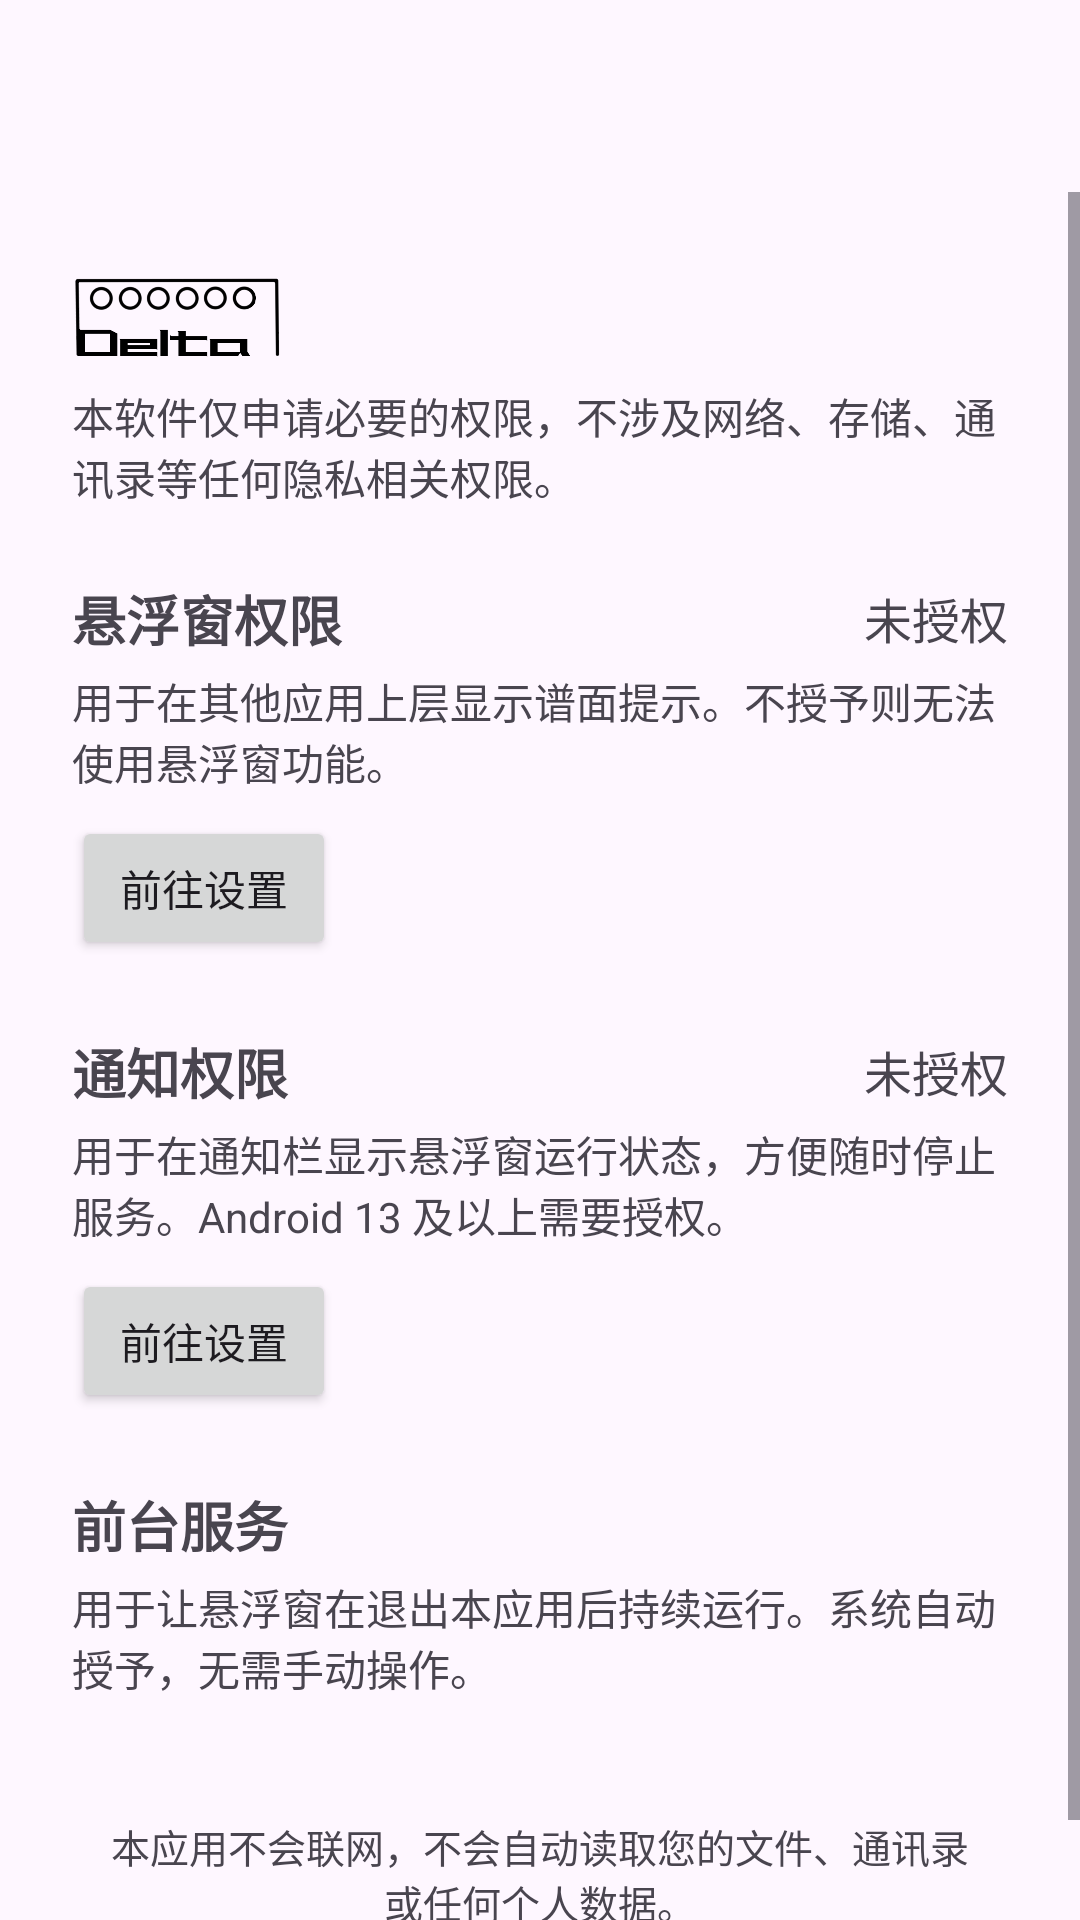

Android layout source for this screen:
<!-- AndroidManifest.xml: application theme Theme.HarmonicaIndicator -->
<!-- res/layout/activity_authority_setting.xml -->
<?xml version="1.0" encoding="utf-8"?>
<LinearLayout xmlns:android="http://schemas.android.com/apk/res/android"
    android:id="@+id/authority_root"
    android:layout_width="match_parent"
    android:layout_height="match_parent"
    android:orientation="vertical">

    <com.google.android.material.appbar.AppBarLayout
        android:layout_width="match_parent"
        android:layout_height="wrap_content">

        <androidx.appcompat.widget.Toolbar
            android:id="@+id/authority_Toolbar"
            android:layout_width="match_parent"
            android:layout_height="?attr/actionBarSize" />
    </com.google.android.material.appbar.AppBarLayout>

    <ScrollView
        android:layout_width="match_parent"
        android:layout_height="0dp"
        android:layout_weight="1"
        android:fillViewport="true">

        <LinearLayout
            android:layout_width="match_parent"
            android:layout_height="wrap_content"
            android:orientation="vertical"
            android:paddingBottom="32dp">
            <ImageView
                android:id="@+id/about_AppIcon"
                android:layout_width="90dp"
                android:layout_height="54dp"
                android:layout_marginStart="14dp"
                android:layout_marginTop="16dp"
                android:contentDescription="app_icon"
                android:scaleX="2.5"
                android:scaleY="2.5"
                android:src="@drawable/app_icon_transparent"
                />

            <TextView
                android:layout_width="match_parent"
                android:layout_height="wrap_content"
                android:layout_marginStart="24dp"
                android:layout_marginTop="-6dp"
                android:layout_marginEnd="24dp"
                android:text="本软件仅申请必要的权限，不涉及网络、存储、通讯录等任何隐私相关权限。"
                android:textColor="?android:attr/textColorSecondary"
                android:textSize="14sp" />

            
            <LinearLayout
                android:layout_width="match_parent"
                android:layout_height="wrap_content"
                android:layout_marginStart="24dp"
                android:layout_marginTop="24dp"
                android:layout_marginEnd="24dp"
                android:orientation="vertical">

                <LinearLayout
                    android:layout_width="match_parent"
                    android:layout_height="wrap_content"
                    android:gravity="center_vertical"
                    android:orientation="horizontal">

                    <TextView
                        android:layout_width="0dp"
                        android:layout_height="wrap_content"
                        android:layout_weight="1"
                        android:text="悬浮窗权限"
                        android:textSize="18sp"
                        android:textStyle="bold" />

                    <TextView
                        android:id="@+id/authority_overlay_status"
                        android:layout_width="wrap_content"
                        android:layout_height="wrap_content"
                        android:text="未授权"
                        android:textSize="16sp" />
                </LinearLayout>

                <TextView
                    android:layout_width="match_parent"
                    android:layout_height="wrap_content"
                    android:layout_marginTop="4dp"
                    android:text="用于在其他应用上层显示谱面提示。不授予则无法使用悬浮窗功能。"
                    android:textColor="?android:attr/textColorSecondary"
                    android:textSize="14sp" />

                <Button
                    android:id="@+id/authority_overlay_manage"
                    android:layout_width="wrap_content"
                    android:layout_height="wrap_content"
                    android:layout_marginTop="8dp"
                    android:text="前往设置" />
            </LinearLayout>

            
            <LinearLayout
                android:layout_width="match_parent"
                android:layout_height="wrap_content"
                android:layout_marginStart="24dp"
                android:layout_marginTop="24dp"
                android:layout_marginEnd="24dp"
                android:orientation="vertical">

                <LinearLayout
                    android:layout_width="match_parent"
                    android:layout_height="wrap_content"
                    android:gravity="center_vertical"
                    android:orientation="horizontal">

                    <TextView
                        android:layout_width="0dp"
                        android:layout_height="wrap_content"
                        android:layout_weight="1"
                        android:text="通知权限"
                        android:textSize="18sp"
                        android:textStyle="bold" />

                    <TextView
                        android:id="@+id/authority_notification_status"
                        android:layout_width="wrap_content"
                        android:layout_height="wrap_content"
                        android:text="未授权"
                        android:textSize="16sp" />
                </LinearLayout>

                <TextView
                    android:layout_width="match_parent"
                    android:layout_height="wrap_content"
                    android:layout_marginTop="4dp"
                    android:text="用于在通知栏显示悬浮窗运行状态，方便随时停止服务。Android 13 及以上需要授权。"
                    android:textColor="?android:attr/textColorSecondary"
                    android:textSize="14sp" />

                <Button
                    android:id="@+id/authority_notification_manage"
                    android:layout_width="wrap_content"
                    android:layout_height="wrap_content"
                    android:layout_marginTop="8dp"
                    android:text="前往设置" />
            </LinearLayout>

            
            <LinearLayout
                android:layout_width="match_parent"
                android:layout_height="wrap_content"
                android:layout_marginStart="24dp"
                android:layout_marginTop="24dp"
                android:layout_marginEnd="24dp"
                android:orientation="vertical">

                <TextView
                    android:layout_width="match_parent"
                    android:layout_height="wrap_content"
                    android:text="前台服务"
                    android:textSize="18sp"
                    android:textStyle="bold" />

                <TextView
                    android:layout_width="match_parent"
                    android:layout_height="wrap_content"
                    android:layout_marginTop="4dp"
                    android:text="用于让悬浮窗在退出本应用后持续运行。系统自动授予，无需手动操作。"
                    android:textColor="?android:attr/textColorSecondary"
                    android:textSize="14sp" />
            </LinearLayout>

            
            <TextView
                android:layout_width="match_parent"
                android:layout_height="wrap_content"
                android:layout_marginStart="32dp"
                android:layout_marginTop="40dp"
                android:layout_marginEnd="32dp"
                android:gravity="center"
                android:text="本应用不会联网，不会自动读取您的文件、通讯录或任何个人数据。"
                android:textColor="?android:attr/textColorSecondary"
                android:textSize="13sp" />

        </LinearLayout>
    </ScrollView>

</LinearLayout>
<!-- resources referenced by this layout -->
<resources>
  <!-- drawable app_icon_transparent: png bitmap (drawable, 17888 bytes) -->
  <style name="Theme.HarmonicaIndicator" parent="Base.Theme.HarmonicaIndicator" />
  <style name="Base.Theme.HarmonicaIndicator" parent="Theme.Material3.DayNight.NoActionBar">
          
          
      </style>
</resources>
